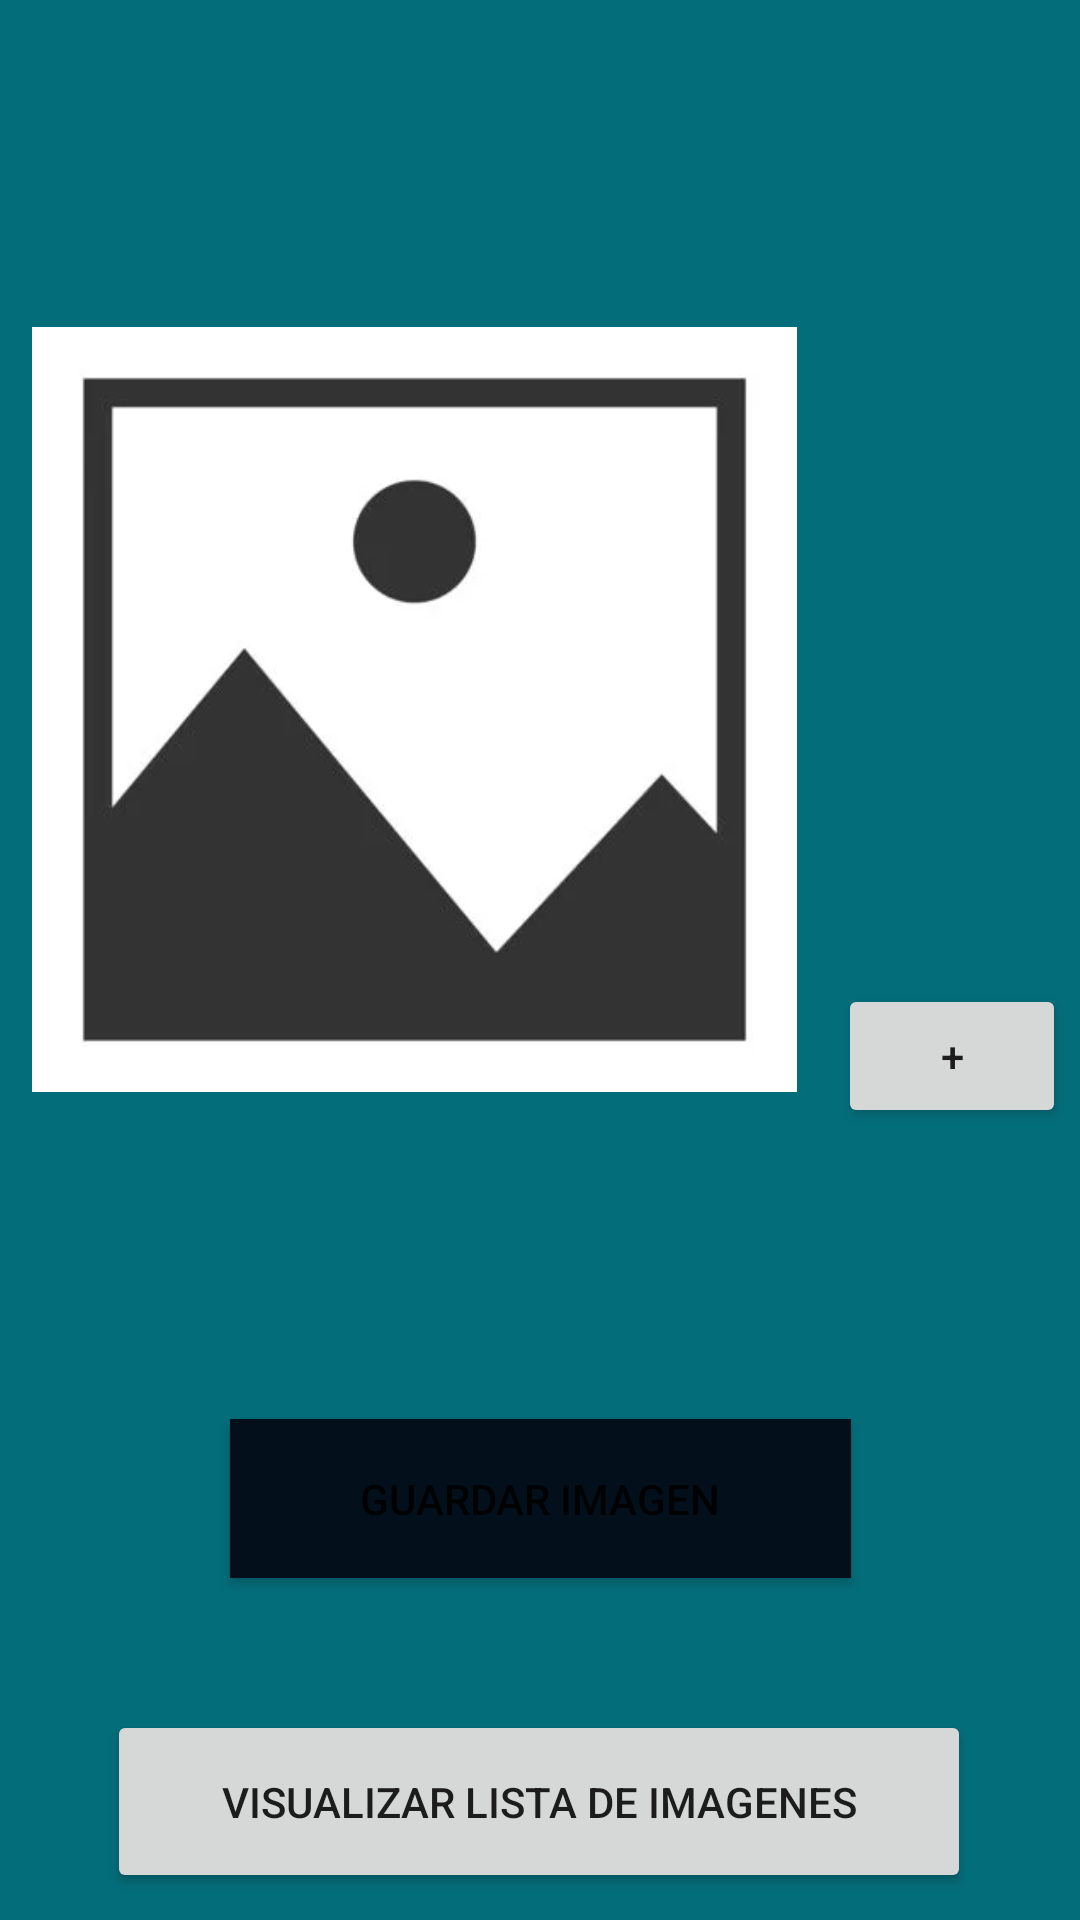

Reconstruct the res/layout file that produces this screen, plus the resources it refers to.
<!-- AndroidManifest.xml: application theme Theme.EJ4PMI -->
<!-- res/layout/activity_main.xml -->
<?xml version="1.0" encoding="utf-8"?>
<androidx.constraintlayout.widget.ConstraintLayout xmlns:android="http://schemas.android.com/apk/res/android"
    xmlns:app="http://schemas.android.com/apk/res-auto"
    xmlns:tools="http://schemas.android.com/tools"
    android:layout_width="match_parent"
    android:layout_height="match_parent"
    android:background="#046D7A"
    tools:context=".MainActivity">

    <ImageView
        android:id="@+id/imageView"
        android:layout_width="255dp"
        android:layout_height="441dp"
        android:layout_marginTop="16dp"
        app:layout_constraintEnd_toEndOf="parent"
        app:layout_constraintHorizontal_bias="0.102"
        app:layout_constraintStart_toStartOf="parent"
        app:layout_constraintTop_toTopOf="parent"
        app:srcCompat="@drawable/img" />

    <Button
        android:id="@+id/btnTomarFoto"
        android:layout_width="76dp"
        android:layout_height="48dp"
        android:layout_marginTop="328dp"
        android:text="+"
        app:layout_constraintEnd_toEndOf="parent"
        app:layout_constraintHorizontal_bias="0.75"
        app:layout_constraintStart_toEndOf="@+id/imageView"
        app:layout_constraintTop_toTopOf="parent" />

    <Button
        android:id="@+id/btnGuardar"
        android:layout_width="207dp"
        android:layout_height="53dp"
        android:layout_marginTop="16dp"
        android:background="#03101B"
        android:text="Guardar Imagen"
        app:layout_constraintEnd_toEndOf="parent"
        app:layout_constraintStart_toStartOf="parent"
        app:layout_constraintTop_toBottomOf="@+id/imageView" />

    <Button
        android:id="@+id/btnVer"
        android:layout_width="288dp"
        android:layout_height="61dp"
        android:layout_marginTop="44dp"
        android:text="Visualizar Lista de Imagenes"
        app:layout_constraintBottom_toBottomOf="parent"
        app:layout_constraintEnd_toEndOf="parent"
        app:layout_constraintHorizontal_bias="0.495"
        app:layout_constraintStart_toStartOf="parent"
        app:layout_constraintTop_toBottomOf="@+id/btnGuardar"
        app:layout_constraintVertical_bias="0.0" />

</androidx.constraintlayout.widget.ConstraintLayout>
<!-- resources referenced by this layout -->
<resources>
  <!-- drawable img: png bitmap (drawable, 17209 bytes) -->
  <style name="Theme.EJ4PMI" parent="Theme.MaterialComponents.DayNight.DarkActionBar">
          
          <item name="colorPrimary">@color/purple_500</item>
          <item name="colorPrimaryVariant">@color/purple_700</item>
          <item name="colorOnPrimary">@color/white</item>
          
          <item name="colorSecondary">@color/teal_200</item>
          <item name="colorSecondaryVariant">@color/teal_700</item>
          <item name="colorOnSecondary">@color/black</item>
          
          <item name="android:statusBarColor">?attr/colorPrimaryVariant</item>
          
      </style>
  <!-- not gathered from this repository: default colours our renderer supplied (Android Studio template values) -->
  <color name="purple_500">#FF6200EE</color>
  <color name="purple_700">#FF3700B3</color>
  <color name="teal_200">#FF03DAC5</color>
  <color name="teal_700">#FF018786</color>
  <color name="black">#FF000000</color>
  <color name="white">#FFFFFFFF</color>
</resources>
